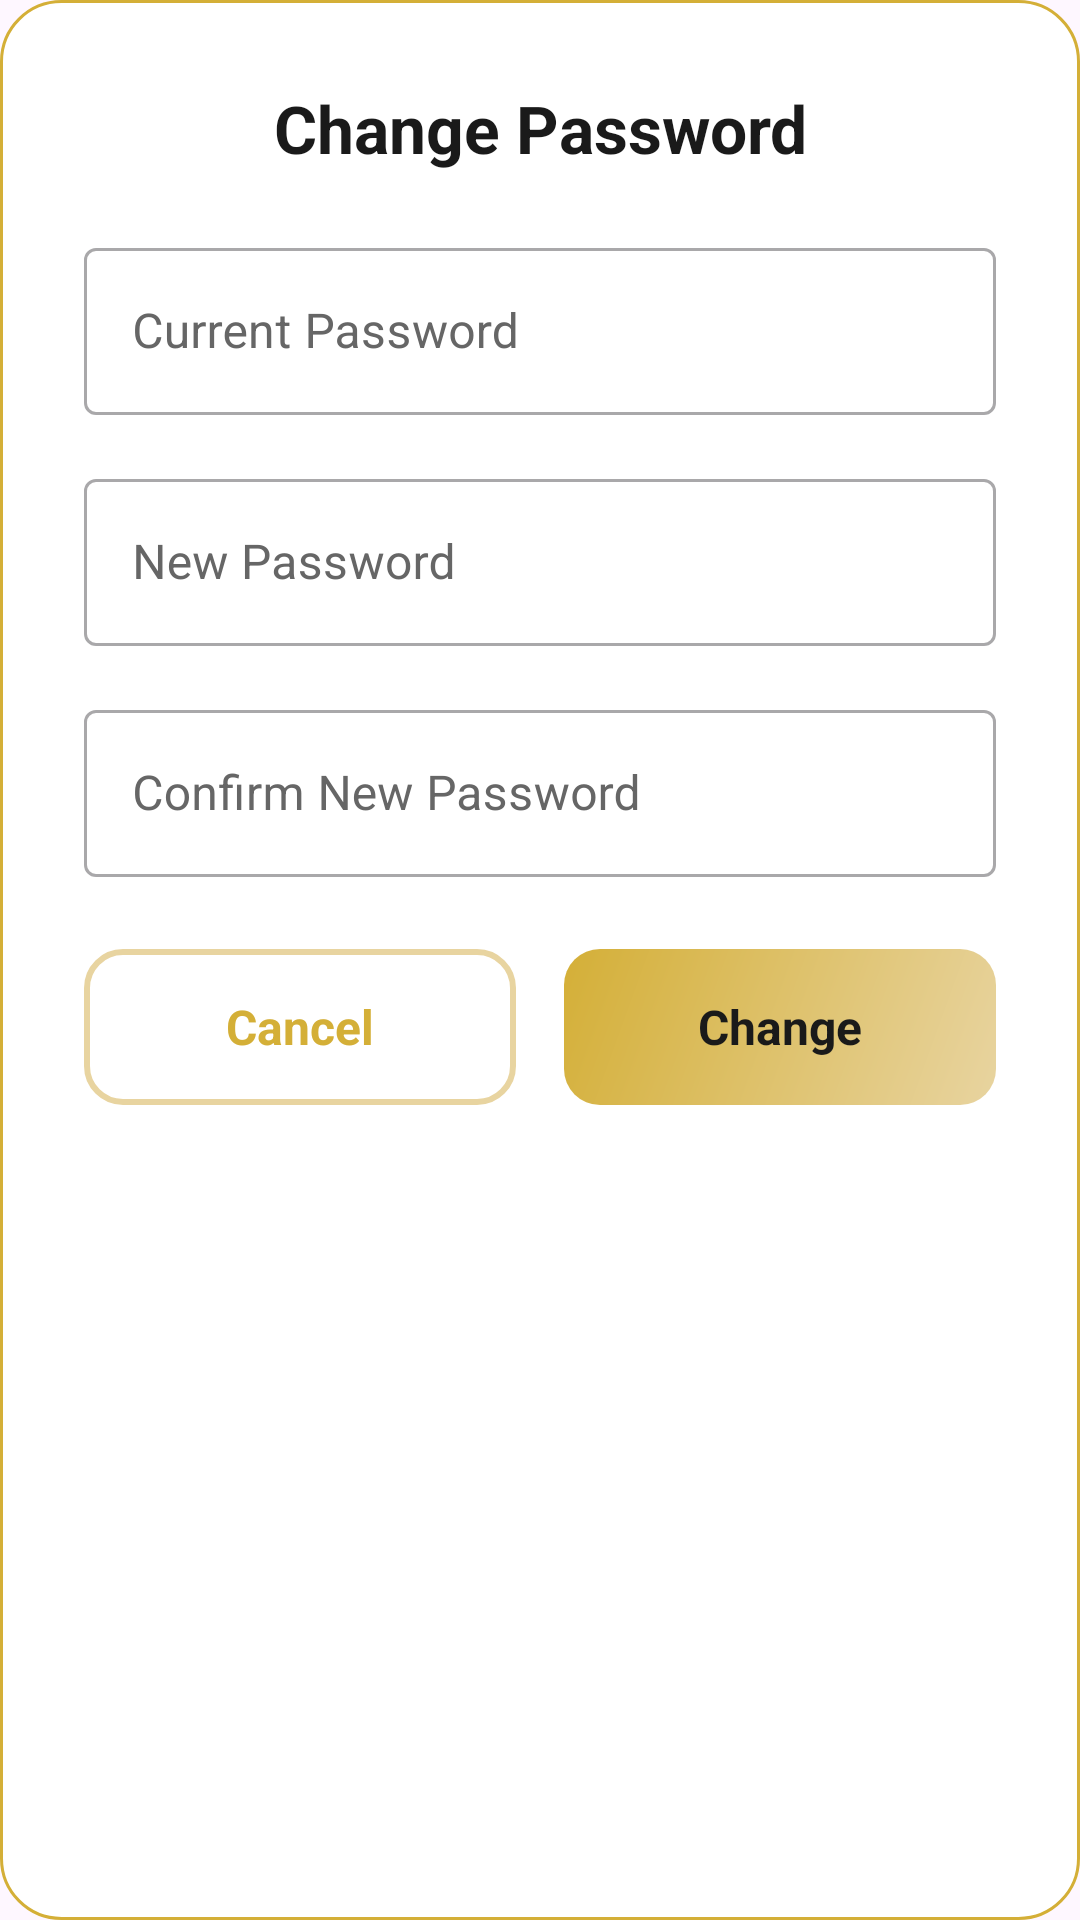

Write the Android layout XML for this screen, with the resource values it uses.
<!-- AndroidManifest.xml: application theme Theme.AlAalim -->
<!-- res/layout/dialog_change_password.xml -->
<?xml version="1.0" encoding="utf-8"?>
<LinearLayout xmlns:android="http://schemas.android.com/apk/res/android"
    android:layout_width="340dp"
    android:layout_height="wrap_content"
    android:orientation="vertical"
    android:padding="28dp"
    android:background="@drawable/dialog_background">

    
    <TextView
        android:id="@+id/dialog_title"
        android:layout_width="match_parent"
        android:layout_height="wrap_content"
        android:text="Change Password"
        android:textColor="#1A1A1A"
        android:textSize="22sp"
        android:textStyle="bold"
        android:gravity="center"
        android:layout_marginBottom="20dp" />

    
    <com.google.android.material.textfield.TextInputLayout
        android:layout_width="match_parent"
        android:layout_height="wrap_content"
        android:layout_marginBottom="16dp"
        android:hint="Current Password"
        android:textColorHint="#666666"
        style="@style/Widget.MaterialComponents.TextInputLayout.OutlinedBox">

        <com.google.android.material.textfield.TextInputEditText
            android:id="@+id/input_current_password"
            android:layout_width="match_parent"
            android:layout_height="wrap_content"
            android:inputType="textPassword"
            android:textColor="#1A1A1A"
            android:textSize="16sp" />
    </com.google.android.material.textfield.TextInputLayout>

    
    <com.google.android.material.textfield.TextInputLayout
        android:layout_width="match_parent"
        android:layout_height="wrap_content"
        android:layout_marginBottom="16dp"
        android:hint="New Password"
        android:textColorHint="#666666"
        style="@style/Widget.MaterialComponents.TextInputLayout.OutlinedBox">

        <com.google.android.material.textfield.TextInputEditText
            android:id="@+id/input_new_password"
            android:layout_width="match_parent"
            android:layout_height="wrap_content"
            android:inputType="textPassword"
            android:textColor="#1A1A1A"
            android:textSize="16sp" />
    </com.google.android.material.textfield.TextInputLayout>

    
    <com.google.android.material.textfield.TextInputLayout
        android:layout_width="match_parent"
        android:layout_height="wrap_content"
        android:layout_marginBottom="24dp"
        android:hint="Confirm New Password"
        android:textColorHint="#666666"
        style="@style/Widget.MaterialComponents.TextInputLayout.OutlinedBox">

        <com.google.android.material.textfield.TextInputEditText
            android:id="@+id/input_confirm_password"
            android:layout_width="match_parent"
            android:layout_height="wrap_content"
            android:inputType="textPassword"
            android:textColor="#1A1A1A"
            android:textSize="16sp" />
    </com.google.android.material.textfield.TextInputLayout>

    
    <LinearLayout
        android:layout_width="match_parent"
        android:layout_height="wrap_content"
        android:orientation="horizontal"
        android:gravity="center">

        
        <TextView
            android:id="@+id/dialog_btn_cancel"
            android:layout_width="0dp"
            android:layout_height="52dp"
            android:layout_weight="1"
            android:layout_marginEnd="8dp"
            android:background="@drawable/dialog_button_secondary"
            android:text="Cancel"
            android:textColor="#D4AF37"
            android:textSize="16sp"
            android:textStyle="bold"
            android:gravity="center"
            android:clickable="true"
            android:focusable="true" />

        
        <TextView
            android:id="@+id/dialog_btn_change"
            android:layout_width="0dp"
            android:layout_height="52dp"
            android:layout_weight="1"
            android:layout_marginStart="8dp"
            android:background="@drawable/dialog_button_primary"
            android:text="Change"
            android:textColor="#1A1A1A"
            android:textSize="16sp"
            android:textStyle="bold"
            android:gravity="center"
            android:clickable="true"
            android:focusable="true" />

    </LinearLayout>

</LinearLayout>
<!-- resources referenced by this layout -->
<resources>
  <!-- drawable dialog_background (drawable) -->
  <?xml version="1.0" encoding="utf-8"?>
  <shape xmlns:android="http://schemas.android.com/apk/res/android"
      android:shape="rectangle">
      
      
      <solid android:color="#FFFFFF" />
      
      
      <corners android:radius="20dp" />
      
      
      <stroke
          android:width="1dp"
          android:color="#D4AF37" />
      
  </shape>
  <!-- drawable dialog_button_primary (drawable) -->
  <?xml version="1.0" encoding="utf-8"?>
  <shape xmlns:android="http://schemas.android.com/apk/res/android"
      android:shape="rectangle">
      
      
      <gradient
          android:angle="135"
          android:startColor="#E8D4A0"
          android:endColor="#D4AF37"
          android:type="linear" />
      
      
      <corners android:radius="12dp" />
      
  </shape>
  <!-- drawable dialog_button_secondary (drawable) -->
  <?xml version="1.0" encoding="utf-8"?>
  <ripple xmlns:android="http://schemas.android.com/apk/res/android"
      android:color="#33E8D4A0">
      
      <item>
          <shape android:shape="rectangle">
              <solid android:color="@android:color/transparent" />
              <stroke
                  android:width="2dp"
                  android:color="#E8D4A0" />
              <corners android:radius="12dp" />
          </shape>
      </item>
      
  </ripple>
  <style name="Theme.AlAalim" parent="Base.Theme.AlAalim" />
  <style name="Base.Theme.AlAalim" parent="Theme.Material3.DayNight.NoActionBar">
          
          
          <item name="colorPrimary">@color/gold_rich</item>
          
          
          <item name="android:textCursorDrawable">@drawable/custom_cursor</item>
          <item name="colorControlActivated">@color/primary_teal</item>
          
          
          <item name="android:windowTranslucentStatus">false</item>
          <item name="android:windowTranslucentNavigation">false</item>
          <item name="android:statusBarColor">@android:color/transparent</item>
          <item name="android:navigationBarColor">@android:color/transparent</item>
          <item name="android:windowLayoutInDisplayCutoutMode" tools:targetApi="p">shortEdges</item>
      </style>
  <color name="gold_rich">#D4AF37</color>
  <!-- drawable custom_cursor (drawable) -->
  <?xml version="1.0" encoding="utf-8"?>
  <shape xmlns:android="http://schemas.android.com/apk/res/android" android:shape="rectangle">
      <size android:width="2dp" />
      <solid android:color="@color/white" />
  </shape>
  <color name="primary_teal">#1B8A8E</color>
  <color name="white">#FFFFFFFF</color>
</resources>
